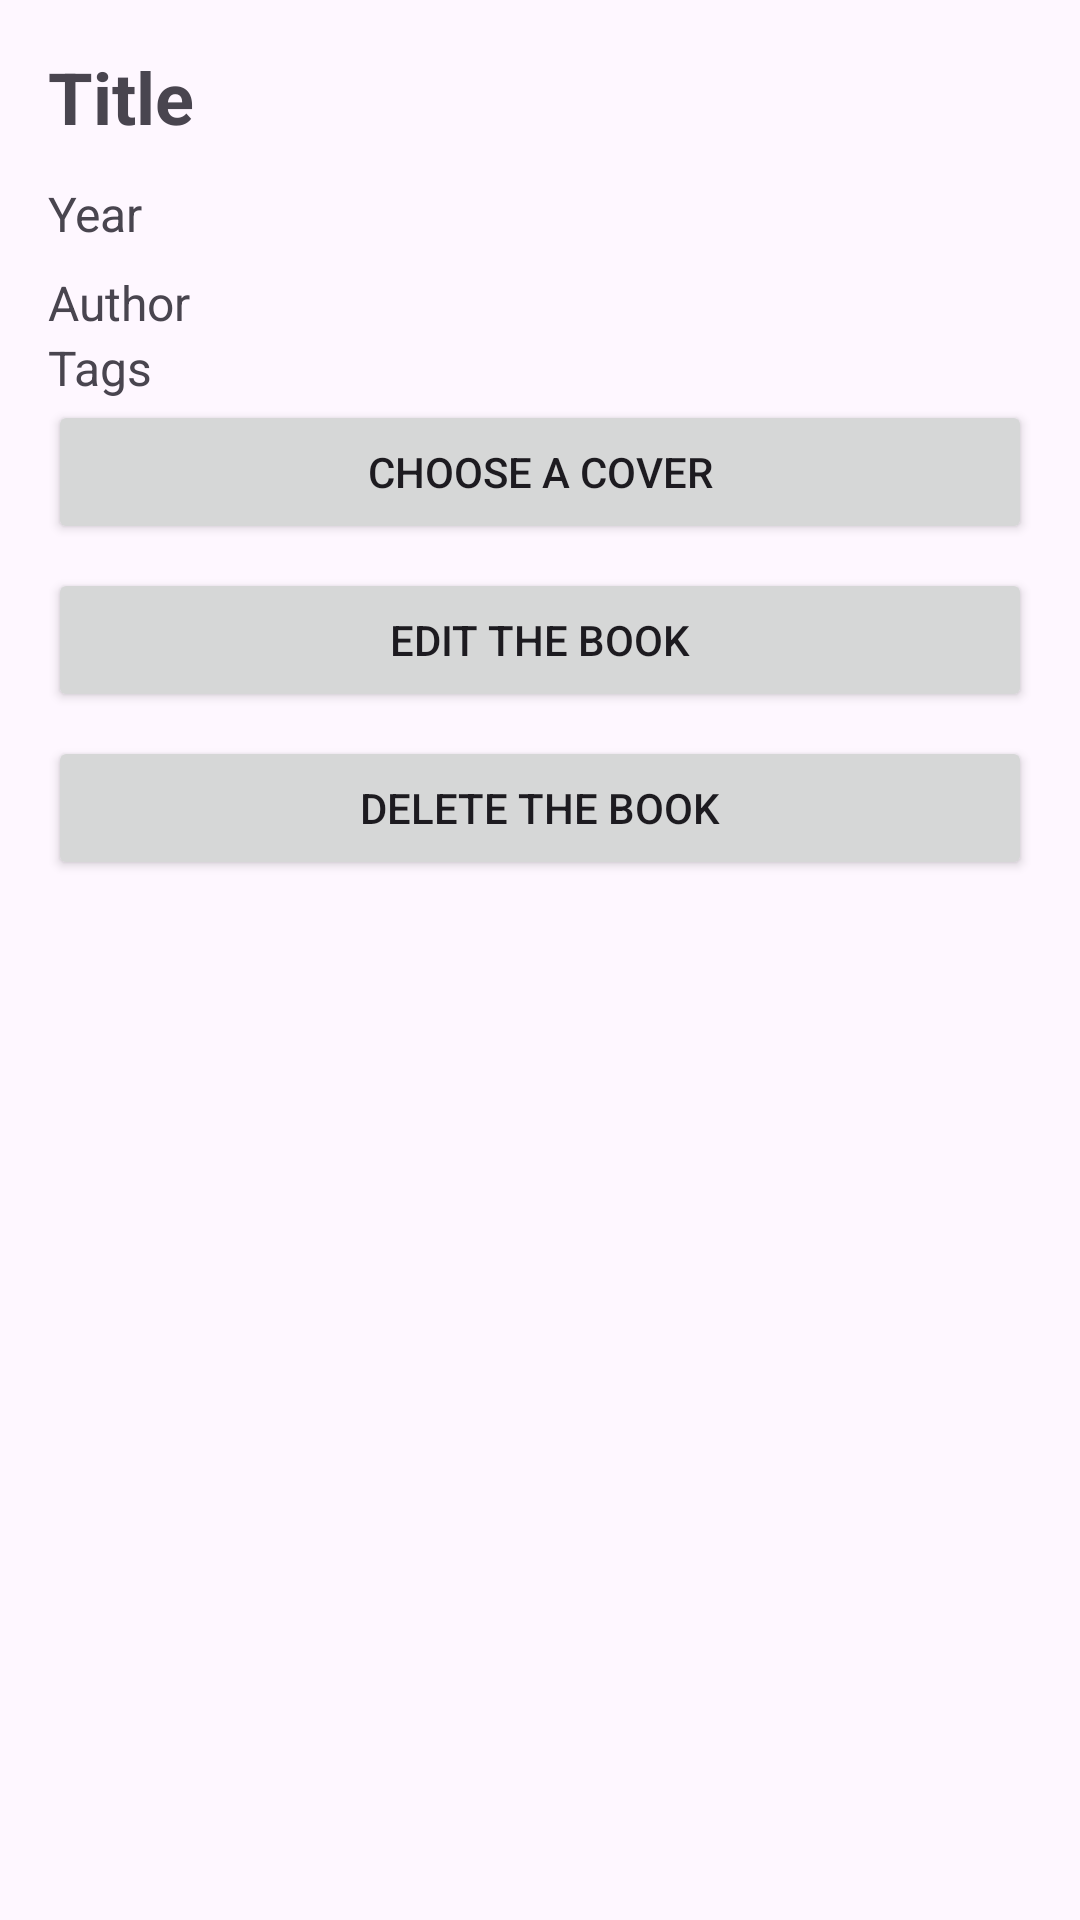

Android layout source for this screen:
<!-- AndroidManifest.xml: application theme Theme.AndroidBooksClient -->
<!-- res/layout/fragment_book_description.xml -->
<?xml version="1.0" encoding="utf-8"?>
<ScrollView xmlns:android="http://schemas.android.com/apk/res/android"
    xmlns:tools="http://schemas.android.com/tools"
    android:layout_width="match_parent"
    android:layout_height="match_parent"
    android:padding="16dp"
    tools:context=".view.Book.BookDescription">

    <LinearLayout
        android:layout_width="match_parent"
        android:layout_height="wrap_content"
        android:orientation="vertical">
    <TextView
        android:id="@+id/bookTitle"
        android:layout_width="match_parent"
        android:layout_height="wrap_content"
        android:textSize="24sp"
        android:textStyle="bold"
        android:layout_marginBottom="12dp"
        android:text="@string/BDTitle" />

    <TextView
        android:id="@+id/bookYear"
        android:layout_width="match_parent"
        android:layout_height="wrap_content"
        android:textSize="16sp"
        android:layout_marginBottom="8dp"
        android:text="@string/BDYear" />

    <TextView
        android:id="@+id/bookAuthor"
        android:layout_width="match_parent"
        android:layout_height="wrap_content"
        android:textSize="16sp"
        android:text="@string/BDAuthor" />

    <TextView
        android:id="@+id/bookTags"
        android:layout_width="match_parent"
        android:layout_height="wrap_content"
        android:textSize="16sp"
        android:text="@string/BDTags" />

    <ImageView
        android:id="@+id/bookCover"
        android:layout_width="match_parent"
        android:layout_height="320dp"
        android:scaleType="centerCrop"
        android:layout_marginBottom="8dp"
        android:visibility="gone"/>

    <Button
        android:id="@+id/pickImageButton"
        android:layout_width="match_parent"
        android:layout_height="wrap_content"
        android:text="@string/BDChoisir_une_couverture_Button"
        android:layout_marginBottom="8dp"/>

    <Button
        android:id="@+id/editBookButton"
        android:layout_width="match_parent"
        android:layout_height="wrap_content"
        android:text="@string/BDEdit_the_bookButton"
        android:layout_marginBottom="8dp"/>

    <Button
        android:id="@+id/deleteBookButton"
        android:layout_width="match_parent"
        android:layout_height="wrap_content"
        android:text="@string/BDRemoveBook" />
    </LinearLayout>


</ScrollView>
<!-- resources referenced by this layout -->
<resources>
  <string name="BDAuthor">Author</string>
  <string name="BDChoisir_une_couverture_Button">Choose a cover</string>
  <string name="BDEdit_the_bookButton">Edit the book</string>
  <string name="BDRemoveBook">Delete the book</string>
  <string name="BDTags">Tags</string>
  <string name="BDTitle">Title</string>
  <string name="BDYear">Year</string>
  <style name="Theme.AndroidBooksClient" parent="Base.Theme.AndroidBooksClient" />
  <style name="Base.Theme.AndroidBooksClient" parent="Theme.Material3.DayNight.NoActionBar">
          
          
      </style>
</resources>
